Run: headless pygame with SDL's dummy video driver; simulated clock (each Clock.tick advances the game by its frame time, no real sleeping); random seed 0; keys injected as events and as key.get_pressed() state; mouse plan: one left click at the window centre at the start of phase 2, then a move to the lower-right quarter at the start of phase 3.
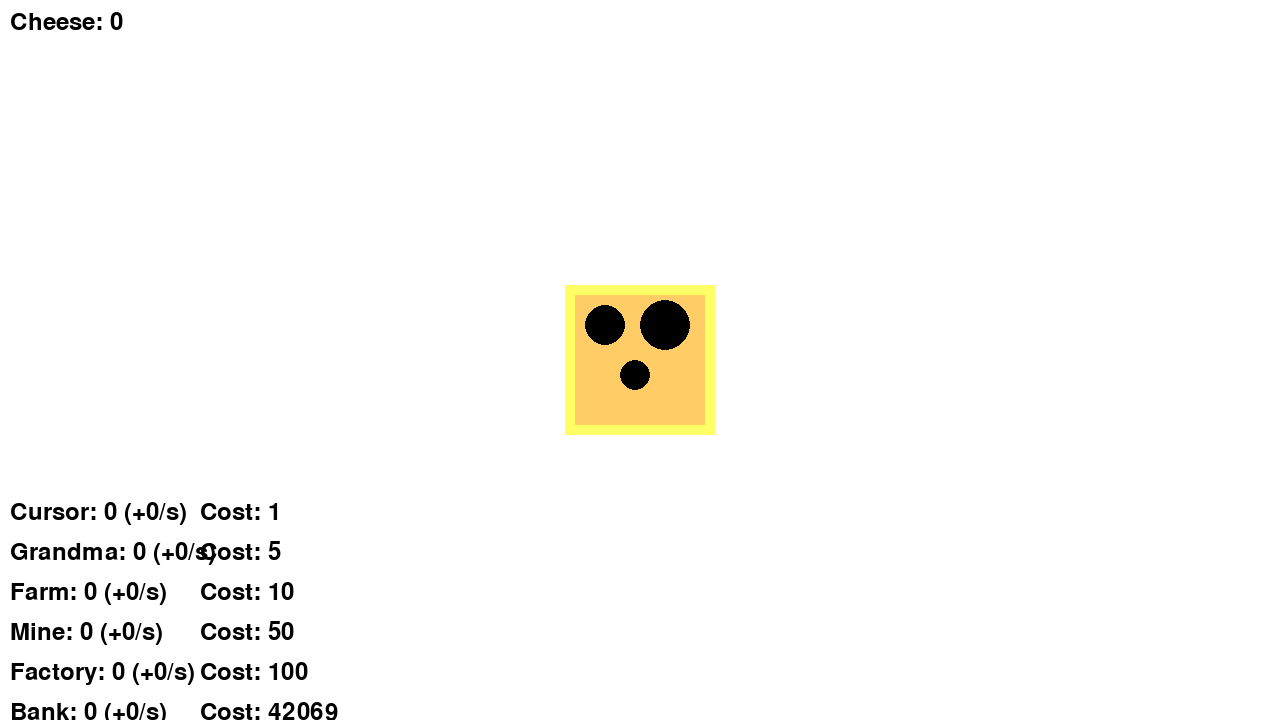
Frame 1 of 4 · flips 1–60 · no input
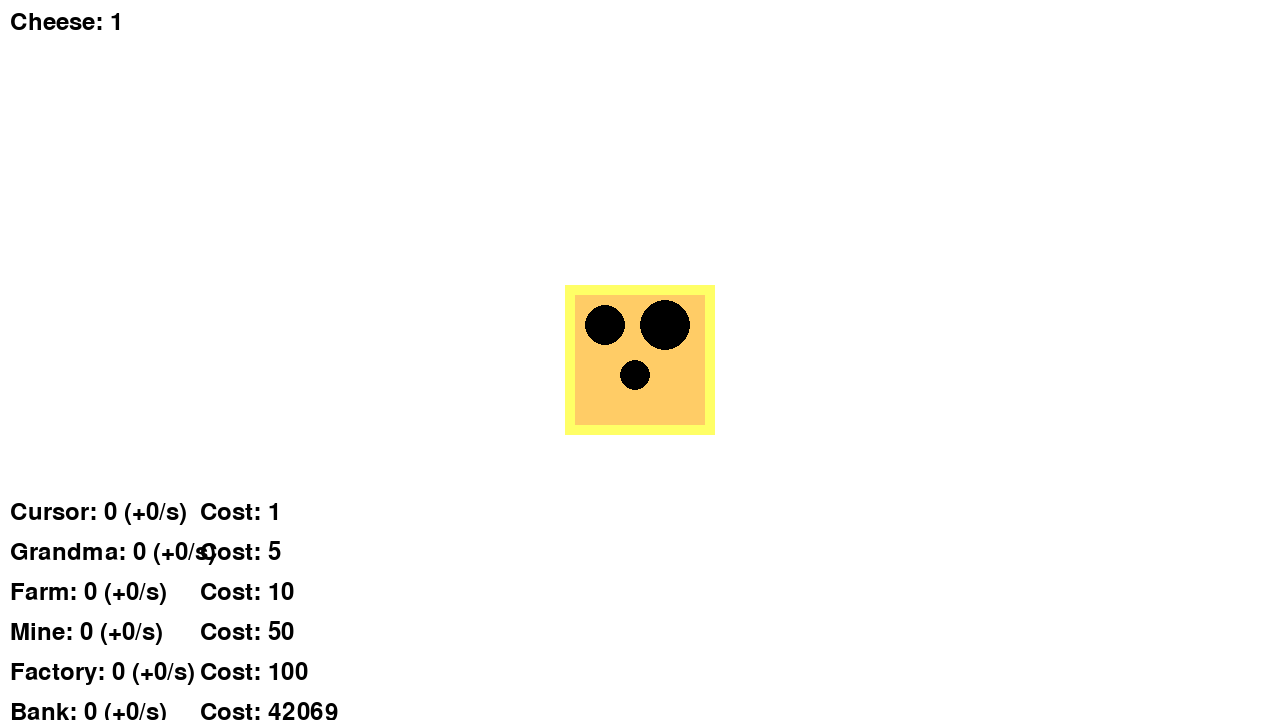
Frame 2 of 4 · flips 61–180 · clicked the window centre · tapped SPACE, RETURN · held RIGHT (→), D
Frame 3 of 4 · flips 181–300 · moved the mouse to the lower-right quarter · held DOWN (↓), S · screen unchanged from frame 2, image omitted
Frame 4 of 4 · flips 301–420 · held LEFT (←), A, UP (↑), W · screen unchanged from frame 3, image omitted

The pygame program that drew these frames:

import pygame
import sys

# Initialize Pygame
pygame.init()

# Screen dimensions
WIDTH, HEIGHT = 1280, 720
screen = pygame.display.set_mode((WIDTH, HEIGHT))
pygame.display.set_caption("Cheese Clicker")

# Colors
WHITE = (255, 255, 255)
YELLOW = (255, 255, 102)
DARK_YELLOW = (255, 204, 102)
BLACK = (0, 0, 0)
GRAY = (169, 169, 169)
GREEN = (0, 255, 0)

# Load font
font = pygame.font.Font(None, 36)

# Game variables
cheese_count = 0
cheese_per_click = 1
cheese_per_second = 0

# Upgrade variables
cursors = 0
grandmas = 0
farms = 0
mines = 0
factories = 0
banks = 0
temples = 0

# Upgrade costs
cursor_cost = 1
grandma_cost = 5
farm_cost = 10
mine_cost = 50
factory_cost = 100
bank_cost = 42069
temple_cost = 6969696969696969

# Upgrade generation rates
cursor_generation = 1
grandma_generation = 5
farm_generation = 10
mine_generation = 500
factory_generation = 1000
bank_generation = 50000
temple_generation = 69696969

# Rectangle for the cheese
cheese_rect = pygame.Rect(WIDTH // 2 - 75, HEIGHT // 2 - 75, 150, 150)

def draw_cheese(surface, position):
    x, y = position
    pygame.draw.rect(surface, YELLOW, (x, y, 150, 150))
    pygame.draw.rect(surface, DARK_YELLOW, (x + 10, y + 10, 130, 130))
    pygame.draw.circle(surface, BLACK, (x + 40, y + 40), 20)
    pygame.draw.circle(surface, BLACK, (x + 100, y + 40), 25)
    pygame.draw.circle(surface, BLACK, (x + 70, y + 90), 15)

def draw_text(surface, text, position, color=BLACK):
    text_surface = font.render(text, True, color)
    surface.blit(text_surface, position)

def draw_upgrade_buttons():
    y = 500
    draw_text(screen, f'Cursor: {cursors} (+{cursors * cursor_generation}/s)', (10, y))
    draw_text(screen, f'Cost: {cursor_cost}', (200, y))
    draw_text(screen, f'Grandma: {grandmas} (+{grandmas * grandma_generation}/s)', (10, y + 40))
    draw_text(screen, f'Cost: {grandma_cost}', (200, y + 40))
    draw_text(screen, f'Farm: {farms} (+{farms * farm_generation}/s)', (10, y + 80))
    draw_text(screen, f'Cost: {farm_cost}', (200, y + 80))
    draw_text(screen, f'Mine: {mines} (+{mines * mine_generation}/s)', (10, y + 120))
    draw_text(screen, f'Cost: {mine_cost}', (200, y + 120))
    draw_text(screen, f'Factory: {factories} (+{factories * factory_generation}/s)', (10, y + 160))
    draw_text(screen, f'Cost: {factory_cost}', (200, y + 160))
    draw_text(screen, f'Bank: {banks} (+{banks * bank_generation}/s)', (10, y + 200))
    draw_text(screen, f'Cost: {bank_cost}', (200, y + 200))
    draw_text(screen, f'Temple: {temples} (+{temples * temple_generation}/s)', (10, y + 240))
    draw_text(screen, f'Cost: {temple_cost}', (200, y + 240))

def buy_upgrade(upgrade):
    global cheese_count, cursors, grandmas, farms, mines, factories, banks, temples
    global cursor_cost, grandma_cost, farm_cost, mine_cost, factory_cost, bank_cost, temple_cost

    costs = {
        'cursor': cursor_cost,
        'grandma': grandma_cost,
        'farm': farm_cost,
        'mine': mine_cost,
        'factory': factory_cost,
        'bank': bank_cost,
        'temple': temple_cost
    }
    
    if cheese_count >= costs[upgrade]:
        cheese_count -= costs[upgrade]
        if upgrade == 'cursor':
            cursors += 1
            cheese_per_click += 1
            cursor_cost = int(cursor_cost * 1.2)
        elif upgrade == 'grandma':
            grandmas += 1
            grandma_cost = int(grandma_cost * 1.2)
        elif upgrade == 'farm':
            farms += 1
            farm_cost = int(farm_cost * 1.2)
        elif upgrade == 'mine':
            mines += 1
            mine_cost = int(mine_cost * 1.2)
        elif upgrade == 'factory':
            factories += 1
            factory_cost = int(factory_cost * 1.2)
        elif upgrade == 'bank':
            banks += 1
            bank_cost = int(bank_cost * 1.2)
        elif upgrade == 'temple':
            temples += 1
            temple_cost = int(temple_cost * 1.2)

def main():
    global cheese_count, cheese_per_second

    clock = pygame.time.Clock()
    
    while True:
        for event in pygame.event.get():
            if event.type == pygame.QUIT:
                pygame.quit()
                sys.exit()
            
            if event.type == pygame.MOUSEBUTTONDOWN:
                if cheese_rect.collidepoint(event.pos):
                    cheese_count += cheese_per_click
                
                # Check if clicks are on upgrade buttons
                mouse_x, mouse_y = event.pos
                if 10 <= mouse_x <= 150:
                    if 500 <= mouse_y <= 540:
                        buy_upgrade('cursor')
                    elif 540 <= mouse_y <= 580:
                        buy_upgrade('grandma')
                    elif 580 <= mouse_y <= 620:
                        buy_upgrade('farm')
                    elif 620 <= mouse_y <= 660:
                        buy_upgrade('mine')
                    elif 660 <= mouse_y <= 700:
                        buy_upgrade('factory')
                    elif 700 <= mouse_y <= 740:
                        buy_upgrade('bank')
                    elif 740 <= mouse_y <= 780:
                        buy_upgrade('temple')

        # Update cheese count based on upgrades
        cheese_per_second = (cursors * cursor_generation +
                                grandmas * grandma_generation +
                                farms * farm_generation +
                                mines * mine_generation +
                                factories * factory_generation +
                                banks * bank_generation +
                                temples * temple_generation)
        cheese_count += cheese_per_second / 60  # Increment cheese count per second

        # Draw everything
        screen.fill(WHITE)
        draw_cheese(screen, (WIDTH // 2 - 75, HEIGHT // 2 - 75))
        draw_text(screen, f'Cheese: {int(cheese_count)}', (10, 10))
        draw_upgrade_buttons()
        
        pygame.display.flip()
        clock.tick(60)

if __name__ == "__main__":
    main()
